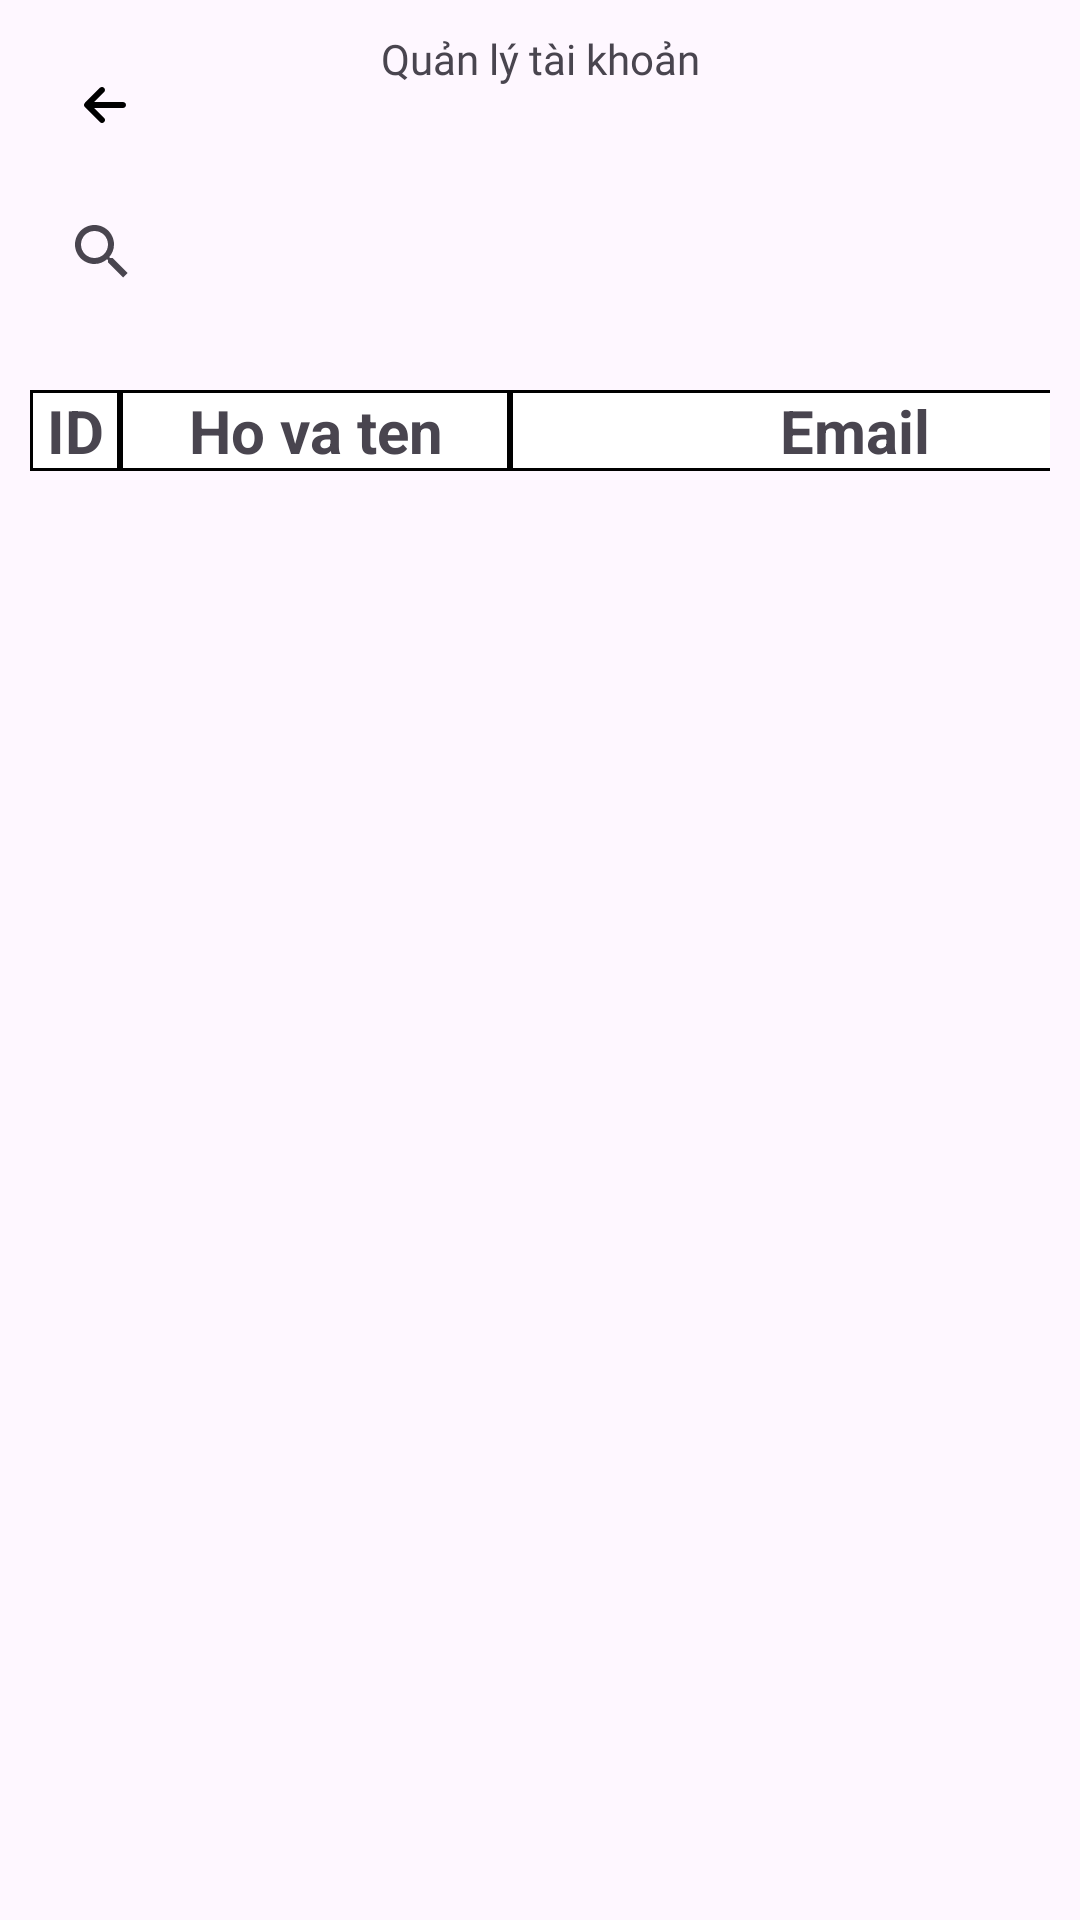

Layout XML and referenced resources for this Android screen:
<!-- AndroidManifest.xml: application theme Theme.ReBook -->
<!-- res/layout/activity_account_managenment.xml -->
<?xml version="1.0" encoding="utf-8"?>
<androidx.constraintlayout.widget.ConstraintLayout xmlns:android="http://schemas.android.com/apk/res/android"
    xmlns:app="http://schemas.android.com/apk/res-auto"
    xmlns:tools="http://schemas.android.com/tools"
    android:layout_width="match_parent"
    android:layout_height="match_parent"
    tools:context=".view.view_admin.AccountManagenmentActivity">

    <androidx.drawerlayout.widget.DrawerLayout
        android:layout_width="match_parent"
        android:layout_height="match_parent"
        app:layout_constraintBottom_toBottomOf="parent"
        app:layout_constraintEnd_toEndOf="parent"
        app:layout_constraintStart_toStartOf="parent"
        app:layout_constraintTop_toTopOf="parent"
        android:layout_margin="10dp">

        <LinearLayout
            android:layout_width="match_parent"
            android:layout_height="match_parent"
            android:orientation="vertical">
            <LinearLayout
                android:layout_width="match_parent"
                android:layout_height="50dp"
                android:orientation="horizontal">
                <ImageButton
                    android:id="@+id/btnExit"
                    android:layout_width="50dp"
                    android:src="@drawable/arrow_left_solid"
                    android:layout_height="match_parent"
                    android:background="@android:color/transparent"
                    />
                <TextView
                    android:layout_width="match_parent"
                    android:layout_height="match_parent"
                    android:layout_marginRight="50dp"
                    android:text="Quản lý tài khoản"
                    android:textAlignment="center"
                    android:fontFamily="@font/notoseriftc_medium"

                    android:layout_weight="1"
                    />
            </LinearLayout>
            <LinearLayout
                android:layout_width="match_parent"
                android:layout_height="70dp"
                android:orientation="horizontal"
                >
                <androidx.appcompat.widget.SearchView
                    android:id="@+id/btnSearchView"
                    android:layout_width="match_parent"
                    android:layout_height="wrap_content"/>

            </LinearLayout>
            <LinearLayout
                android:layout_width="match_parent"
                android:layout_height="wrap_content">
                <TextView
                    android:text="ID"
                    android:textSize="20dp"
                    android:textStyle="bold"
                    android:layout_width="30dp"
                    android:gravity="center"
                    android:background="@drawable/border"
                    android:layout_height="wrap_content"/>
                <TextView
                    android:text="Ho va ten"
                    android:textSize="20dp"
                    android:textStyle="bold"
                    android:gravity="center"
                    android:layout_width="130dp"
                    android:background="@drawable/border"
                    android:layout_height="wrap_content"/>
                <TextView
                    android:text="Email"
                    android:textSize="20dp"
                    android:textStyle="bold"
                    android:layout_width="230dp"
                    android:gravity="center"
                    android:background="@drawable/border"
                    android:layout_height="wrap_content"/>
            </LinearLayout>

            <androidx.recyclerview.widget.RecyclerView
                android:id="@+id/rvUser"
                android:layout_width="wrap_content"
                android:layout_height="wrap_content">

            </androidx.recyclerview.widget.RecyclerView>
        </LinearLayout>


    </androidx.drawerlayout.widget.DrawerLayout>

</androidx.constraintlayout.widget.ConstraintLayout>
<!-- resources referenced by this layout -->
<resources>
  <!-- drawable arrow_left_solid (drawable) -->
  <vector android:height="16dp" android:viewportHeight="512"
      android:viewportWidth="448" android:width="14dp" xmlns:android="http://schemas.android.com/apk/res/android">
      <path android:fillColor="#FF000000" android:pathData="M9.4,233.4c-12.5,12.5 -12.5,32.8 0,45.3l160,160c12.5,12.5 32.8,12.5 45.3,0s12.5,-32.8 0,-45.3L109.2,288 416,288c17.7,0 32,-14.3 32,-32s-14.3,-32 -32,-32l-306.7,0L214.6,118.6c12.5,-12.5 12.5,-32.8 0,-45.3s-32.8,-12.5 -45.3,0l-160,160z"/>
  </vector>
  <!-- drawable border (drawable) -->
  <?xml version="1.0" encoding="utf-8"?>
  <shape xmlns:android="http://schemas.android.com/apk/res/android">
  
      <stroke
          android:width="1dp"
          android:color="@color/black" />
      <solid android:color="@color/white" />
  </shape>
  <style name="Theme.ReBook" parent="Base.Theme.ReBook" />
  <color name="black">#FF000000</color>
  <color name="white">#FFFFFFFF</color>
  <style name="Base.Theme.ReBook" parent="Theme.Material3.DayNight.NoActionBar">
          
          
      </style>
</resources>
